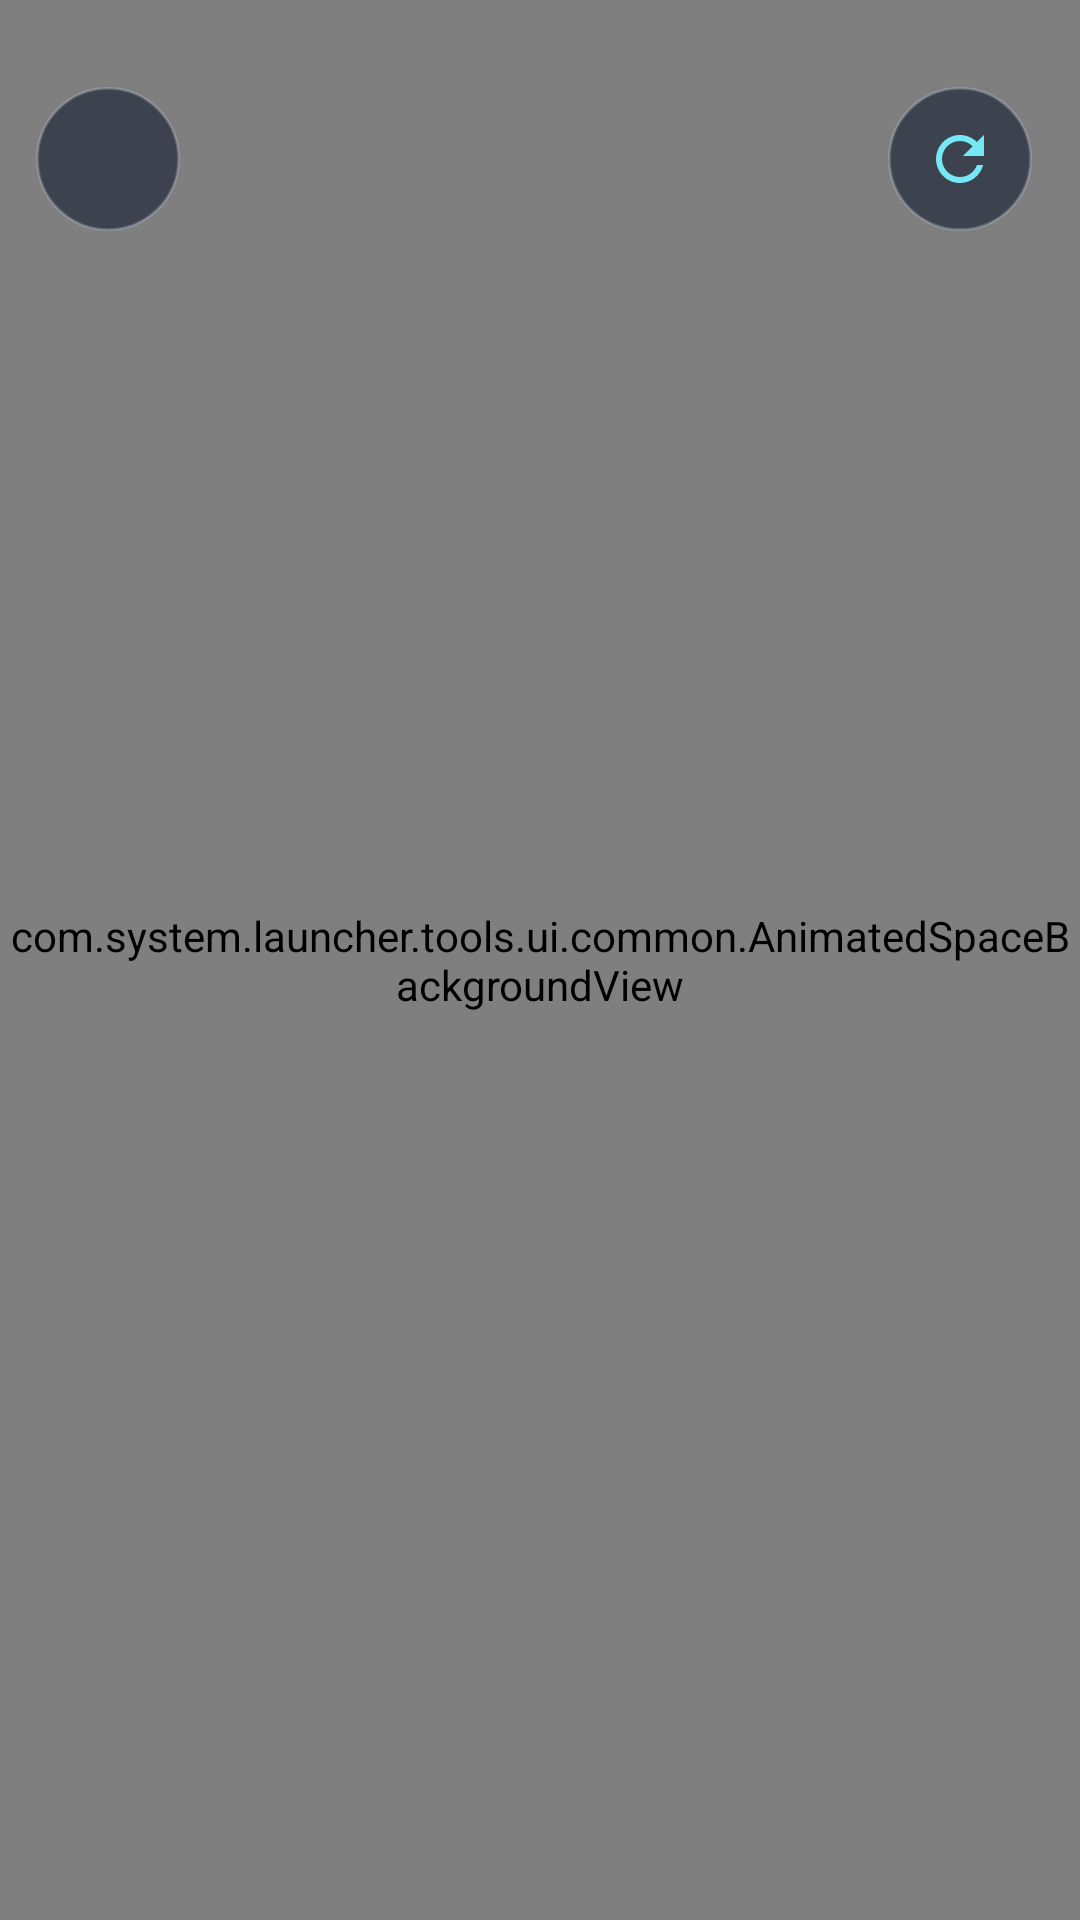

Produce the Android XML layout that renders to this screen, including the resource entries it uses.
<!-- AndroidManifest.xml: application theme Theme.PrivacySpace -->
<!-- res/layout/fragment_app_management_list.xml -->
<?xml version="1.0" encoding="utf-8"?>
<FrameLayout xmlns:android="http://schemas.android.com/apk/res/android"
    xmlns:app="http://schemas.android.com/apk/res-auto"
    xmlns:tools="http://schemas.android.com/tools"
    android:layout_width="match_parent"
    android:layout_height="match_parent"
    android:background="@color/space_background"
    tools:context=".ui.home.AppManagementListFragment">

    <com.system.launcher.tools.ui.common.AnimatedSpaceBackgroundView
        android:layout_width="match_parent"
        android:layout_height="match_parent"
        android:importantForAccessibility="no" />

    <LinearLayout
        android:id="@+id/page_content"
        android:layout_width="match_parent"
        android:layout_height="match_parent"
        android:orientation="vertical">

        <LinearLayout
            android:layout_width="match_parent"
            android:layout_height="wrap_content"
            android:gravity="center_vertical"
            android:orientation="horizontal"
            android:paddingStart="12dp"
            android:paddingTop="14dp"
            android:paddingEnd="16dp"
            android:paddingBottom="12dp">

            <ImageButton
                android:id="@+id/btn_back"
                style="@style/Widget.PrivacySpace.IconButton"
                android:layout_marginEnd="10dp"
                android:contentDescription="返回"
                android:src="@drawable/ic_arrow_back_24"
                app:tint="@color/space_text_primary" />

            <LinearLayout
                android:layout_width="0dp"
                android:layout_height="wrap_content"
                android:layout_weight="1"
                android:orientation="vertical">

                <TextView
                    android:id="@+id/tv_list_eyebrow"
                    style="@style/TextAppearance.PrivacySpace.Eyebrow"
                    android:layout_width="wrap_content"
                    android:layout_height="wrap_content"
                    tools:text="APP DIRECTORY" />

                <TextView
                    android:id="@+id/tv_list_title"
                    style="@style/TextAppearance.PrivacySpace.PageTitle"
                    android:layout_width="wrap_content"
                    android:layout_height="wrap_content"
                    android:layout_marginTop="4dp"
                    tools:text="应用设置" />

                <TextView
                    android:id="@+id/tv_list_subtitle"
                    android:layout_width="wrap_content"
                    android:layout_height="wrap_content"
                    android:layout_marginTop="3dp"
                    android:textColor="@color/space_text_secondary"
                    android:textSize="13sp"
                    tools:text="管理显示、后台策略、卸载与应用状态" />
            </LinearLayout>

            <ImageButton
                android:id="@+id/btn_refresh"
                style="@style/Widget.PrivacySpace.IconButton"
                android:contentDescription="刷新"
                android:src="@drawable/ic_refresh_24"
                app:tint="@color/space_primary" />
        </LinearLayout>

        <TextView
            android:id="@+id/tv_mode_hint"
            android:layout_width="match_parent"
            android:layout_height="wrap_content"
            android:paddingStart="20dp"
            android:paddingTop="4dp"
            android:paddingEnd="20dp"
            android:paddingBottom="7dp"
            android:textColor="@color/space_text_secondary"
            android:textSize="13sp"
            tools:text="点击应用进入详情，共 12 个记录" />

        <TextView
            android:id="@+id/tv_loading"
            android:layout_width="wrap_content"
            android:layout_height="wrap_content"
            android:layout_marginStart="20dp"
            android:layout_marginTop="2dp"
            android:background="@drawable/bg_management_badge"
            android:paddingHorizontal="10dp"
            android:paddingVertical="5dp"
            android:text="正在更新应用状态"
            android:textColor="@color/space_primary"
            android:textSize="12sp"
            android:visibility="gone" />

        <FrameLayout
            android:layout_width="match_parent"
            android:layout_height="0dp"
            android:layout_weight="1">

            <androidx.recyclerview.widget.RecyclerView
                android:id="@+id/rv_management_apps"
                android:layout_width="match_parent"
                android:layout_height="match_parent"
                android:clipToPadding="false"
                android:overScrollMode="never"
                android:paddingStart="12dp"
                android:paddingTop="8dp"
                android:paddingEnd="12dp"
                android:paddingBottom="24dp" />

            <LinearLayout
                android:id="@+id/empty_view"
                android:layout_width="match_parent"
                android:layout_height="wrap_content"
                android:layout_gravity="center"
                android:layout_marginHorizontal="28dp"
                android:background="@drawable/bg_glass_panel"
                android:gravity="center"
                android:orientation="vertical"
                android:padding="28dp"
                android:visibility="gone">

                <TextView
                    android:id="@+id/tv_empty_title"
                    android:layout_width="wrap_content"
                    android:layout_height="wrap_content"
                    android:textColor="@color/space_text_primary"
                    android:textSize="19sp"
                    android:textStyle="bold"
                    tools:text="暂无应用记录" />

                <TextView
                    android:id="@+id/tv_empty_message"
                    android:layout_width="wrap_content"
                    android:layout_height="wrap_content"
                    android:layout_marginTop="8dp"
                    android:gravity="center"
                    android:textColor="@color/space_text_secondary"
                    android:textSize="14sp"
                    tools:text="安装应用后会出现在这里" />
            </LinearLayout>
        </FrameLayout>
    </LinearLayout>
</FrameLayout>
<!-- resources referenced by this layout -->
<resources>
  <color name="space_background">#080B13</color>
  <color name="space_primary">#75E7F5</color>
  <color name="space_text_primary">#F6F8FF</color>
  <color name="space_text_secondary">#AAB3C5</color>
  <!-- drawable bg_glass_panel (drawable) -->
  <?xml version="1.0" encoding="utf-8"?>
  <shape xmlns:android="http://schemas.android.com/apk/res/android">
      <solid android:color="@color/space_surface_soft" />
      <stroke android:width="1dp" android:color="@color/space_outline" />
      <corners android:radius="22dp" />
  </shape>
  <!-- drawable bg_management_badge (drawable) -->
  <?xml version="1.0" encoding="utf-8"?>
  <shape xmlns:android="http://schemas.android.com/apk/res/android">
      <solid android:color="@color/ui_primary_container" />
      <stroke android:width="1dp" android:color="#6675E7F5" />
      <corners android:radius="12dp" />
      <padding android:left="10dp" android:top="5dp" android:right="10dp" android:bottom="5dp" />
  </shape>
  <style name="TextAppearance.PrivacySpace.Eyebrow" parent="TextAppearance.Material3.LabelMedium">
          <item name="android:textColor">@color/space_primary</item>
          <item name="android:textSize">11sp</item>
          <item name="android:textStyle">bold</item>
          <item name="android:letterSpacing">0</item>
      </style>
  <style name="TextAppearance.PrivacySpace.PageTitle" parent="TextAppearance.Material3.HeadlineMedium">
          <item name="android:textColor">@color/space_text_primary</item>
          <item name="android:textSize">29sp</item>
          <item name="android:textStyle">bold</item>
          <item name="android:fontFamily">sans-serif-medium</item>
          <item name="android:letterSpacing">0</item>
      </style>
  <style name="Widget.PrivacySpace.IconButton">
          <item name="android:layout_width">48dp</item>
          <item name="android:layout_height">48dp</item>
          <item name="android:background">@drawable/bg_icon_button</item>
          <item name="android:padding">12dp</item>
          <item name="android:tint">@color/space_text_secondary</item>
          <item name="android:stateListAnimator">@animator/space_elevation</item>
      </style>
  <style name="Theme.PrivacySpace" parent="Base.Theme.PrivacySpace" />
  <color name="space_surface_soft">#B31A2131</color>
  <color name="space_outline">#33D8E4FF</color>
  <color name="ui_primary_container">#3375E7F5</color>
  <color name="ui_icon_button_pressed">#E637455E</color>
  <color name="space_outline_strong">#667EEAF7</color>
  <color name="ui_icon_button">#B320293A</color>
  <color name="space_on_accent">#071018</color>
  <color name="space_primary_bright">#A6F4FF</color>
  <color name="space_secondary">#A88AFF</color>
  <color name="ui_secondary_container">#3DA88AFF</color>
  <color name="space_secondary_bright">#D8C8FF</color>
  <color name="space_surface">#E6121724</color>
  <color name="space_error">#FF7B8B</color>
  <color name="space_background_deep">#05070D</color>
  <style name="ShapeAppearance.PrivacySpace.Dialog">
          <item name="cornerFamily">rounded</item>
          <item name="cornerSize">28dp</item>
      </style>
  <color name="space_surface_high">#F21A2030</color>
  <style name="Widget.PrivacySpace.TextButton" parent="Widget.Material3.Button.TextButton">
          <item name="android:minHeight">52dp</item>
          <item name="cornerRadius">26dp</item>
          <item name="android:textSize">14sp</item>
          <item name="android:textColor">@color/space_primary</item>
          <item name="rippleColor">@color/ui_primary_container</item>
      </style>
  <style name="Animation.PrivacySpace.Dialog" parent="@android:style/Animation.Dialog">
          <item name="android:windowEnterAnimation">@anim/dialog_enter</item>
          <item name="android:windowExitAnimation">@anim/dialog_exit</item>
      </style>
</resources>
